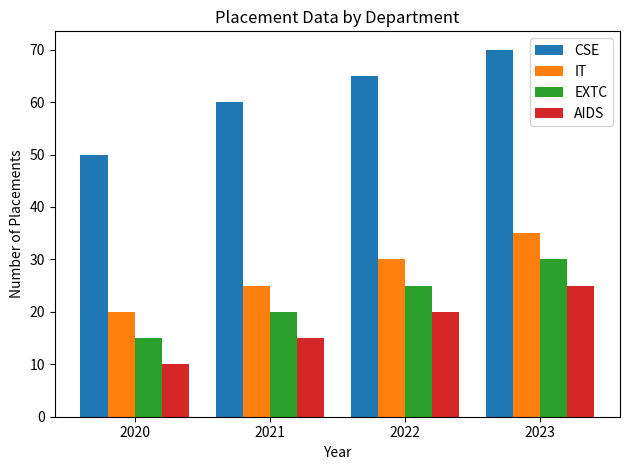

Reproduce this figure in Python.
import matplotlib.pyplot as plt
import numpy as np

# Data
years = ['2020', '2021', '2022', '2023']
CSE = [50, 60, 65, 70]
IT = [20, 25, 30, 35]
EXTC = [15, 20, 25, 30]
AIDS = [10, 15, 20, 25]

# Number of bars
bar_width = 0.2
x = np.arange(len(years))

# Plotting
plt.bar(x, CSE, width=bar_width, label='CSE')
plt.bar(x + bar_width, IT, width=bar_width, label='IT')
plt.bar(x + 2 * bar_width, EXTC, width=bar_width, label='EXTC')
plt.bar(x + 3 * bar_width, AIDS, width=bar_width, label='AIDS')


# Labeling
plt.xlabel('Year')
plt.ylabel('Number of Placements')
plt.title('Placement Data by Department')
plt.xticks(x + 1.5 * bar_width, years)
plt.legend()

# Show plot
plt.tight_layout()
plt.show()
